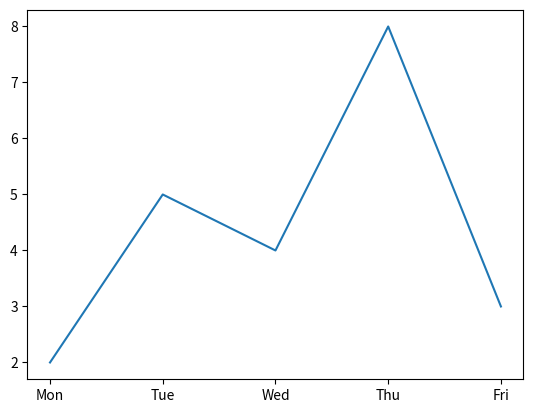
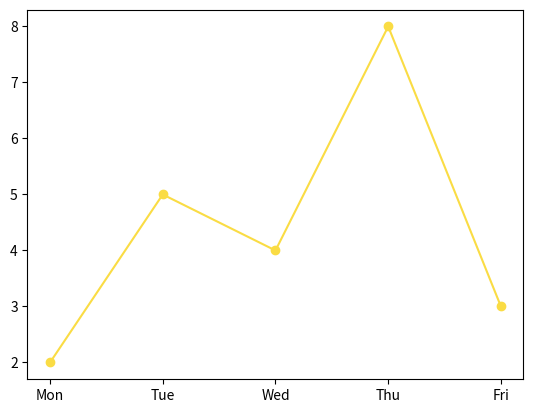
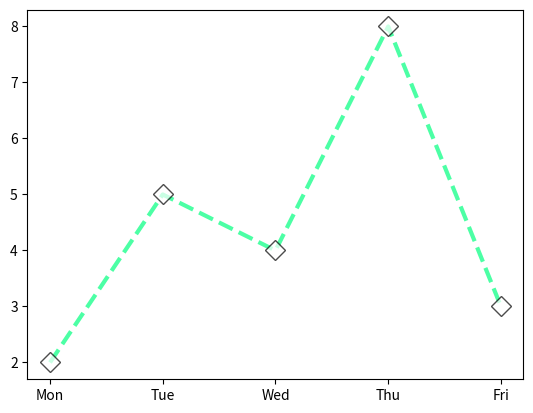
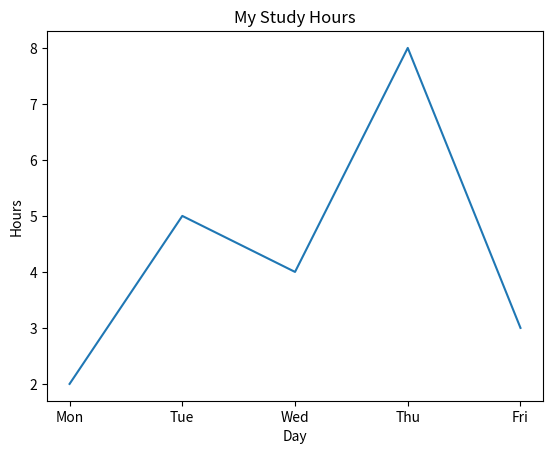
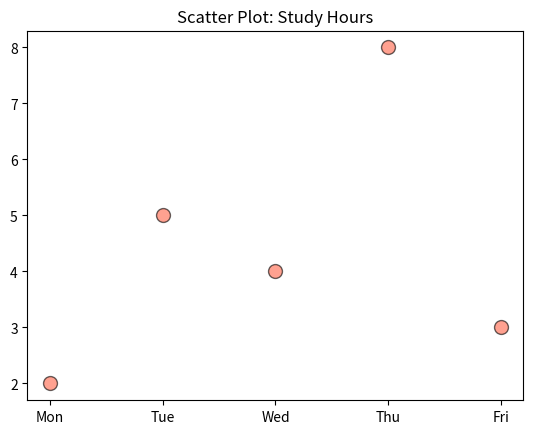
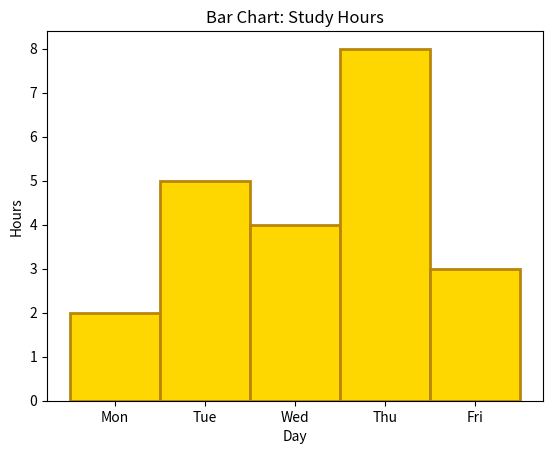
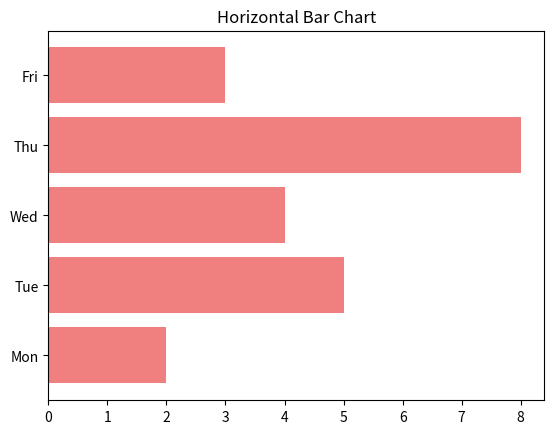

The script that saved these images, in order: (Note: this script raises an exception after producing the figures.)
# %%
import matplotlib.pyplot as plt
print("맵플로립 호출")

# %%
# 1. 데이터 준비 (공부하신 리스트 활용!)
days = ['Mon', 'Tue', 'Wed', 'Thu', 'Fri']
study_hours = [2, 5, 4, 8, 3]
print("데이터체크", days, study_hours )


# %%
# 2. 그래프 그리기 (함수 호출)
plt.plot(days, study_hours)
plt.show()


# %%
plt.plot(days, study_hours, marker='o', color='#fadc44')
plt.show()


# %%
plt.plot(days, study_hours, 
         color='springgreen',      # 선 색상 (이름이나 HEX 코드 가능)
         linestyle='dashed',       # 선 모양 (solid, dashed, dotted, dashdot)
         linewidth=3,              # 선 두께
         marker='D',               # 마커 모양 (D: 다이아몬드)
         markerfacecolor='white',  # 마커 내부 색상
         markersize=10,            # 마커 크기
         markeredgecolor='black',  # 마커 테두리 색상
         alpha=0.7)                # 투명도 (0~1 사이)
plt.show()

# %%
# 3. 꾸미기
plt.title('My Study Hours')
plt.xlabel('Day')
plt.ylabel('Hours')
plt.plot(days, study_hours)
# 4. 출력
plt.show()


# %% [3] Scatter Plot (산점도)
# 데이터의 개별 지점을 점으로 표시할 때 사용합니다. 
# 데이터의 분포나 상관관계를 보기에 좋습니다.
plt.scatter(days, study_hours, 
            s=100,                  # 점의 크기 (size)
            c='tomato',             # 점의 색상 (color)
            alpha=0.6,              # 투명도
            edgecolors='black')     # 테두리 색상
plt.title('Scatter Plot: Study Hours')
plt.show()

# %% [4] Bar Chart (막대 그래프)
# 항목 간의 수치를 비교할 때 가장 효과적입니다.
plt.bar(days, study_hours, 
        color='gold',               # 막대 색상
        width=1,                  # 막대 너비
        edgecolor='darkgoldenrod',  # 테두리 색상
        linewidth=2)                # 테두리 두께
plt.title('Bar Chart: Study Hours')
plt.xlabel('Day')
plt.ylabel('Hours')
plt.show()

# %% [5] Barh Chart (가로 막대 그래프) - 보너스!
# 항목 이름이 길 때 유용한 가로 막대 형태입니다.
plt.barh(days, study_hours, color='lightcoral')
plt.title('Horizontal Bar Chart')
plt.show()

# %%
import matplotlib.font_manager as fm
print('한글깨짐방지 모듈호출')
# %%
font_path = r'C:\Windows\Fonts\malgunbd.ttf'
# 2. 폰트 이름 가져오기
font_name = fm.FontProperties(fname=font_path).get_name()

# 3. 마플로립의 전체 폰트 설정 업데이트
plt.rc('font', family=font_name)

# 4. 마이너스 기호(-)가 깨지는 현상 방지
plt.rcParams['axes.unicode_minus'] = False

print(f"설정된 폰트: {font_name}")

# %%
import matplotlib.ticker as ticker
print("눈금 정밀 제어 눈금제어옵션모듈호출")


# %%
# 옵션: y축 눈금 정밀 제어 (ticker)
# 1. 먼저 데이터를 그립니다 (본질)
plt.plot(days, study_hours, marker='o', color='dodgerblue', linewidth=2)

# 2. 그 다음 축 설정을 가져옵니다 (옵션)
ax = plt.gca() 

# 3. Y축 눈금을 1 단위로 정밀 제어 (데이터가 8까지이므로 1이 적당함)
ax.yaxis.set_major_locator(ticker.MultipleLocator(1))

# 4. 타이틀 및 라벨 설정
plt.title('공부 시간 분석 (정밀 눈금 적용)')
plt.xlabel('요일')
plt.ylabel('시간 (Hours)')

# 5. 격자 추가 (눈금이 잘 들어갔는지 확인용)
plt.grid(True, linestyle='--', alpha=0.5)

plt.show()




# %%
